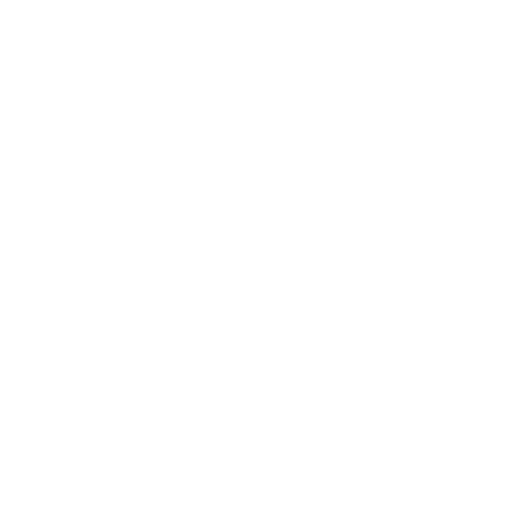
t = 0.00 s
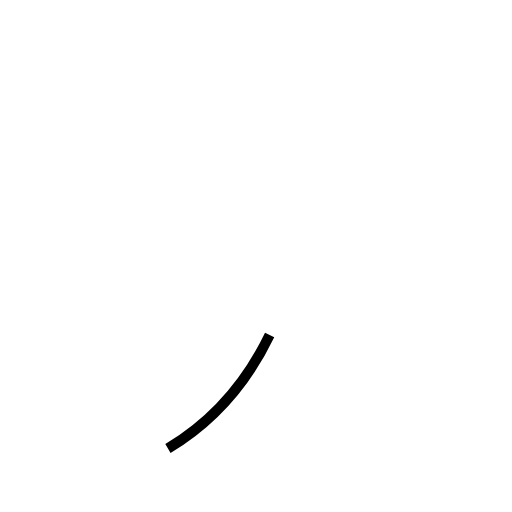
t = 0.45 s
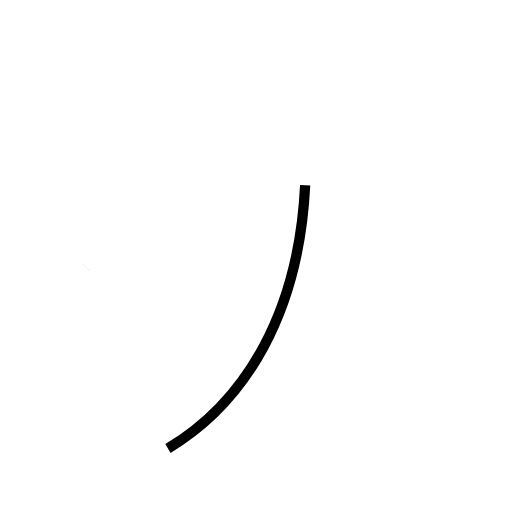
t = 0.91 s
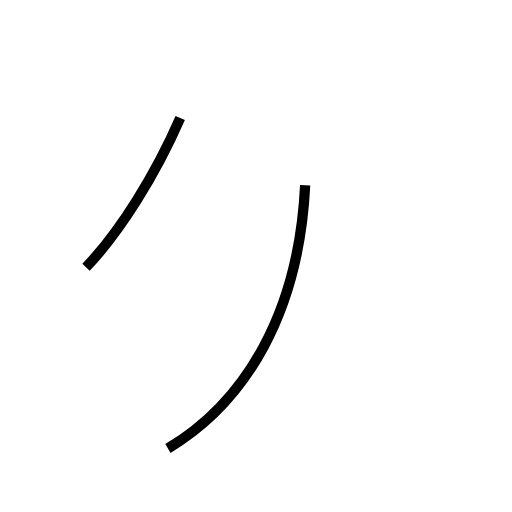
t = 1.43 s
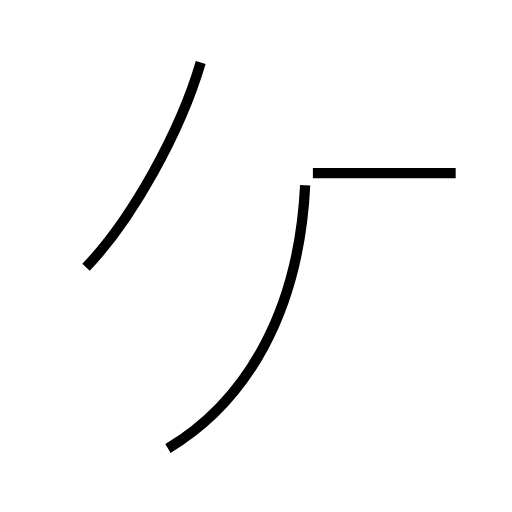
t = 2.02 s
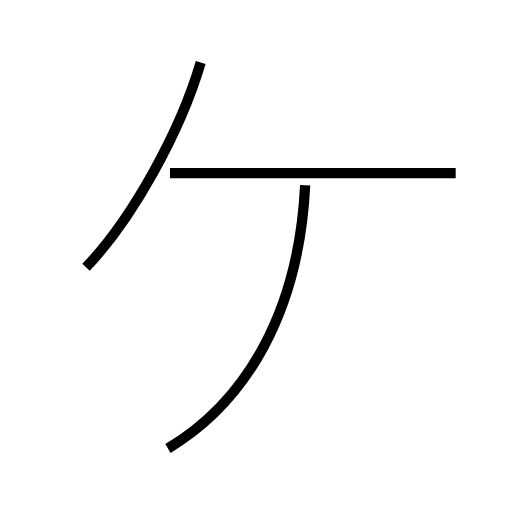
t = 2.44 s

The animated SVG that drew these frames (rendered in a browser with its animation timeline set to each time). Animation: 3 SMIL elements (animate=3); one cycle of 2.44 s.

<?xml version='1.0' encoding='utf-8'?>
<svg viewBox="0.0 -6.0 50.0 50.0" version="1.1" xmlns="http://www.w3.org/2000/svg"><rect x="-1000" y="-1000" width="2000" height="2000" stroke="white" fill="white" /><g style="fill:none;stroke:#000000;stroke-width:1"><path d="M 16.4 -0.2 C 24.1 -4.8 29.2 -13.6 29.8 -25.9 " transform="translate(0.0 38.0)" stroke-dasharray="30.222292824441674" stroke-dashoffset="30.222292824441674"><animate attributeName="stroke-dashoffset" from="30.222292824441674" to="0" dur="0.9066687847332502s" begin="0s" fill="freeze" /></path><path d="M 8.4 -17.9 C 12.9 -22.6 17.6 -31.1 19.6 -37.9 " transform="translate(0.0 38.0)" stroke-dasharray="23.099894660717407" stroke-dashoffset="23.099894660717407"><animate attributeName="stroke-dashoffset" from="23.099894660717407" to="0" dur="0.6929968398215222s" begin="0.9066687847332502s" fill="freeze" /></path><path d="M 44.5 -27.1 L 16.6 -27.1" transform="translate(0.0 38.0)" stroke-dasharray="27.9" stroke-dashoffset="27.9"><animate attributeName="stroke-dashoffset" from="27.9" to="0" dur="0.837s" begin="1.5996656245547722s" fill="freeze" /></path></g></svg>
